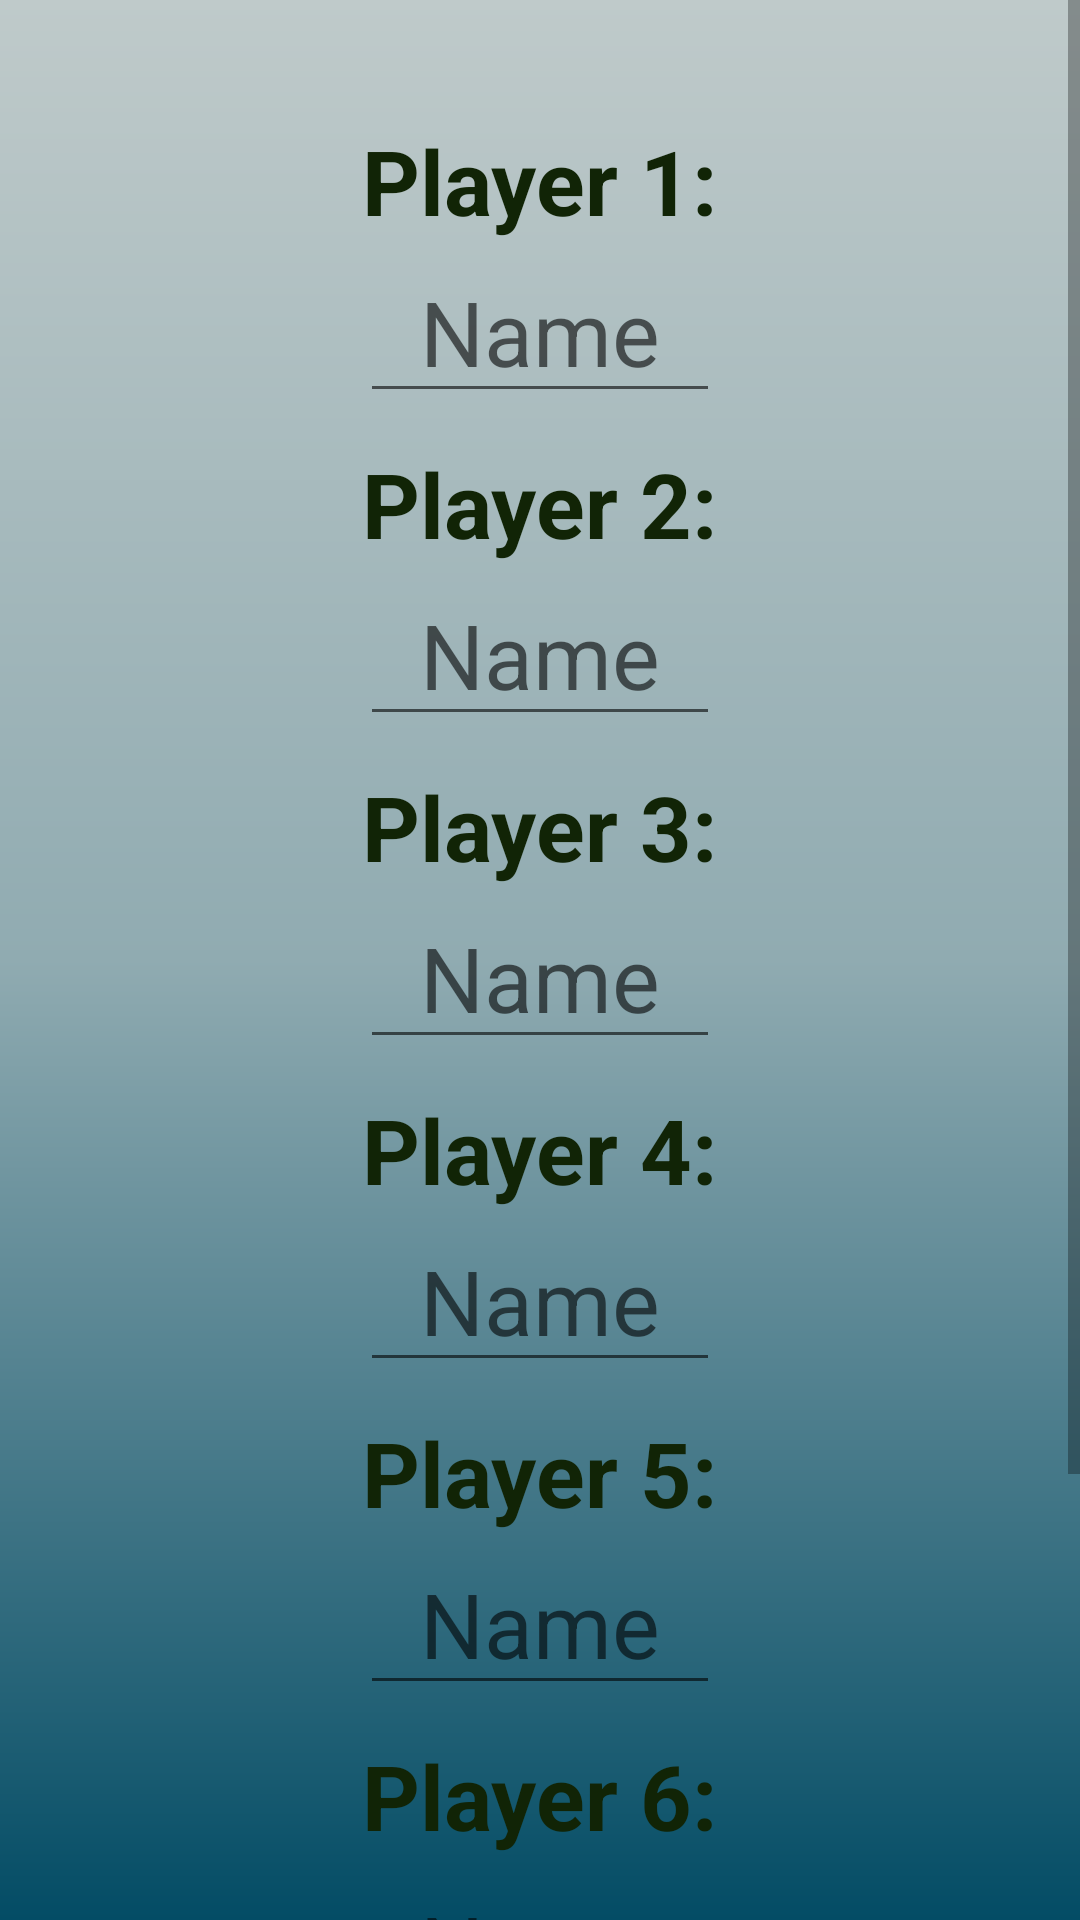

Produce the Android XML layout that renders to this screen, including the resource entries it uses.
<!-- AndroidManifest.xml: application theme AppTheme -->
<!-- res/layout/activity_shanghai1.xml -->
<?xml version="1.0" encoding="utf-8"?>
<ScrollView
    xmlns:android="http://schemas.android.com/apk/res/android"
    xmlns:tools="http://schemas.android.com/tools"
    android:layout_width="match_parent"
    android:layout_height="match_parent"
    android:background="@drawable/gradient1"
    tools:context=".Shanghai1">
    <RelativeLayout
        android:layout_width="match_parent"
        android:layout_height="wrap_content">
        <TextView
            android:layout_width="wrap_content"
            android:layout_height="wrap_content"
            android:text="@string/playerOnee"
            android:layout_centerHorizontal="true"
            android:textSize="30sp"
            android:textStyle="bold"
            android:layout_marginTop="40dp"
            android:id="@+id/playerOne"
            android:textColor="#112406"/>
        <EditText
            android:layout_width="120dp"
            android:layout_height="wrap_content"
            android:id="@+id/name1"
            android:layout_below="@id/playerOne"
            android:layout_centerHorizontal="true"
            android:hint="@string/Name"
            android:autofillHints="@string/Name"
            android:gravity="center"
            android:textSize="30sp"
            android:inputType="text"
            android:maxLength="6"/>
        <TextView
            android:layout_width="wrap_content"
            android:layout_height="wrap_content"
            android:layout_below="@id/name1"
            android:text="@string/playerTwoo"
            android:layout_centerHorizontal="true"
            android:textSize="30sp"
            android:textStyle="bold"
            android:layout_marginTop="10dp"
            android:id="@+id/playerTwo"
            android:textColor="#112406"/>
        <EditText
            android:layout_width="120dp"
            android:layout_height="wrap_content"
            android:id="@+id/name2"
            android:layout_below="@id/playerTwo"
            android:layout_centerHorizontal="true"
            android:hint="@string/Name"
            android:autofillHints="@string/Name"
            android:gravity="center"
            android:textSize="30sp"
            android:inputType="text"
            android:maxLength="6"/>
        <TextView
            android:layout_width="wrap_content"
            android:layout_height="wrap_content"
            android:layout_below="@id/name2"
            android:text="@string/playerThreee"
            android:layout_centerHorizontal="true"
            android:textSize="30sp"
            android:textStyle="bold"
            android:layout_marginTop="10dp"
            android:id="@+id/playerThree"
            android:textColor="#112406"/>
        <EditText
            android:layout_width="120dp"
            android:layout_height="wrap_content"
            android:id="@+id/name3"
            android:layout_below="@id/playerThree"
            android:layout_centerHorizontal="true"
            android:hint="@string/Name"
            android:autofillHints="@string/Name"
            android:gravity="center"
            android:textSize="30sp"
            android:inputType="text"
            android:maxLength="6"/>
        <TextView
            android:layout_width="wrap_content"
            android:layout_height="wrap_content"
            android:layout_below="@id/name3"
            android:text="@string/playerFourr"
            android:layout_centerHorizontal="true"
            android:textSize="30sp"
            android:textStyle="bold"
            android:layout_marginTop="10dp"
            android:id="@+id/playerFour"
            android:textColor="#112406"/>
        <EditText
            android:layout_width="120dp"
            android:layout_height="wrap_content"
            android:id="@+id/name4"
            android:layout_below="@id/playerFour"
            android:layout_centerHorizontal="true"
            android:hint="@string/Name"
            android:autofillHints="@string/Name"
            android:gravity="center"
            android:textSize="30sp"
            android:inputType="text"
            android:maxLength="6"/>
        <TextView
            android:layout_width="wrap_content"
            android:layout_height="wrap_content"
            android:layout_below="@id/name4"
            android:text="@string/playerFivee"
            android:layout_centerHorizontal="true"
            android:textSize="30sp"
            android:textStyle="bold"
            android:layout_marginTop="10dp"
            android:id="@+id/playerFive"
            android:textColor="#112406"/>
        <EditText
            android:layout_width="120dp"
            android:layout_height="wrap_content"
            android:id="@+id/name5"
            android:layout_below="@id/playerFive"
            android:layout_centerHorizontal="true"
            android:hint="@string/Name"
            android:autofillHints="@string/Name"
            android:gravity="center"
            android:textSize="30sp"
            android:inputType="text"
            android:maxLength="6"/>
        <TextView
            android:layout_width="wrap_content"
            android:layout_height="wrap_content"
            android:layout_below="@id/name5"
            android:text="@string/playerSixx"
            android:layout_centerHorizontal="true"
            android:textSize="30sp"
            android:textStyle="bold"
            android:layout_marginTop="10dp"
            android:id="@+id/playerSix"
            android:textColor="#112406"/>
        <EditText
            android:layout_width="120dp"
            android:layout_height="wrap_content"
            android:id="@+id/name6"
            android:layout_below="@id/playerSix"
            android:layout_centerHorizontal="true"
            android:hint="@string/Name"
            android:autofillHints="@string/Name"
            android:gravity="center"
            android:textSize="30sp"
            android:inputType="text"
            android:maxLength="6"/>
        <Button
            android:layout_width="wrap_content"
            android:layout_height="wrap_content"
            android:id="@+id/start"
            android:layout_marginTop="18dp"
            android:layout_below="@id/name6"
            android:layout_centerHorizontal="true"
            android:text="@string/Start"
            android:textStyle="bold"
            android:textSize="50sp"
            android:onClick="check"/>
        <Button
            android:layout_width="match_parent"
            android:layout_height="wrap_content"
            android:id="@+id/returnToPickingTheGames"
            android:layout_below="@id/start"
            android:layout_marginTop="5dp"
            android:text="@string/Return"
            android:textStyle="italic|bold"
            android:textSize="25sp"
            android:onClick="setReturnToPickingTheGames"
            android:background="@drawable/oval"/>
    </RelativeLayout>
</ScrollView>
<!-- resources referenced by this layout -->
<resources>
  <!-- drawable gradient1 (drawable) -->
  <?xml version="1.0" encoding="utf-8"?>
  <shape
      xmlns:android="http://schemas.android.com/apk/res/android"
      android:shape="rectangle">
      <gradient
          android:angle="90"
          android:startColor="#034c65"
          android:centerColor="#90ABB1"
          android:endColor="#bfcaca"/>
  </shape>
  <!-- drawable oval (drawable) -->
  <?xml version="1.0" encoding="utf-8"?>
  <shape
      xmlns:android="http://schemas.android.com/apk/res/android"
      android:shape="rectangle">
      <corners
          android:bottomLeftRadius="30dp"
          android:bottomRightRadius="30dp"
          android:radius="60dp"
          android:topLeftRadius="30dp"
          android:topRightRadius="30dp" />
      <padding
          android:bottom="0dp"
          android:left="10dp"
          android:right="10dp"
          android:top="0dp"/>
      <size
          android:height="30dp"
          android:width="200dp" />
      <gradient
          android:angle="0"
          android:startColor="@android:color/transparent"
          android:endColor="#e5f0f4"/>
  </shape>
  <string name="Name">Name</string>
  <string name="Return">Return</string>
  <string name="Start">Start</string>
  <string name="playerFivee">Player 5:</string>
  <string name="playerFourr">Player 4:</string>
  <string name="playerOnee">Player 1:</string>
  <string name="playerSixx">Player 6:</string>
  <string name="playerThreee">Player 3:</string>
  <string name="playerTwoo">Player 2:</string>
  <style name="AppTheme" parent="Theme.AppCompat.Light.NoActionBar">
          
          <item name="colorPrimary">#266979</item> 
          <item name="colorPrimaryDark">#1E5C5B</item> 
          <item name="colorAccent">@color/colorAccent</item>
           
      </style>
  <color name="colorAccent">#D81B60</color>
</resources>
